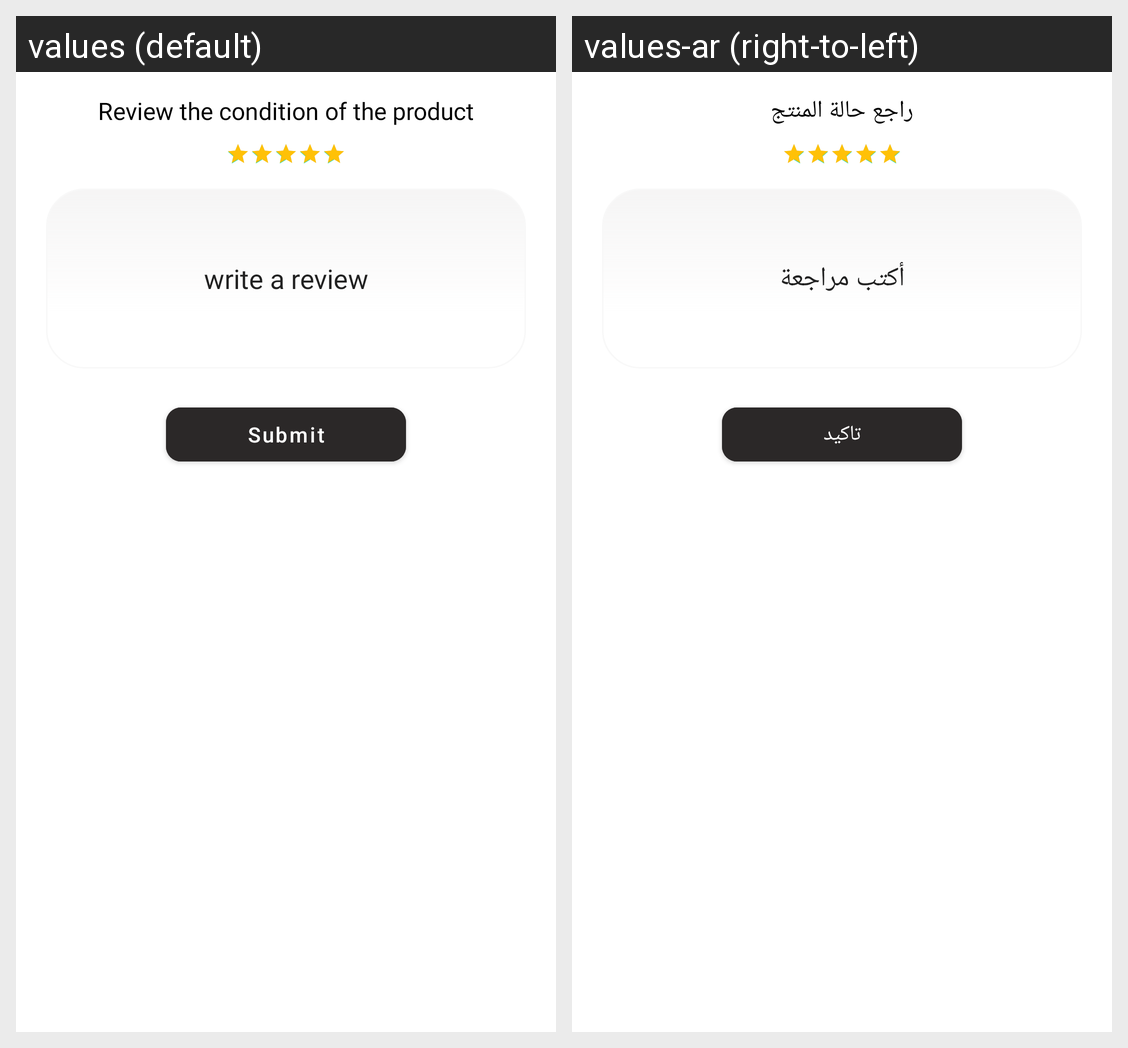

Locale-by-locale string values for the Android screen shown in this grid:
Android screen res/layout/dialog_review.xml rendered under 2 locales, left to right: values (default), values-ar (right-to-left). Device: Nexus 5 (rendered at 1080×1920; each locale shown at half size, 540×960, under a caption strip naming it); theme Theme.Panda.
Strings drawn on this screen, with the default value and each locale's value (text and hints the layout hard-codes, and strings that could not be matched under every locale, appear in the picture but are not listed):

review_the_condition_of_the_product
  values: Review the condition of the product
  values-ar: راجع حالة المنتج

write_a_review
  values: write a review
  values-ar: أكتب مراجعة

submit
  values: Submit
  values-ar: تاكيد
